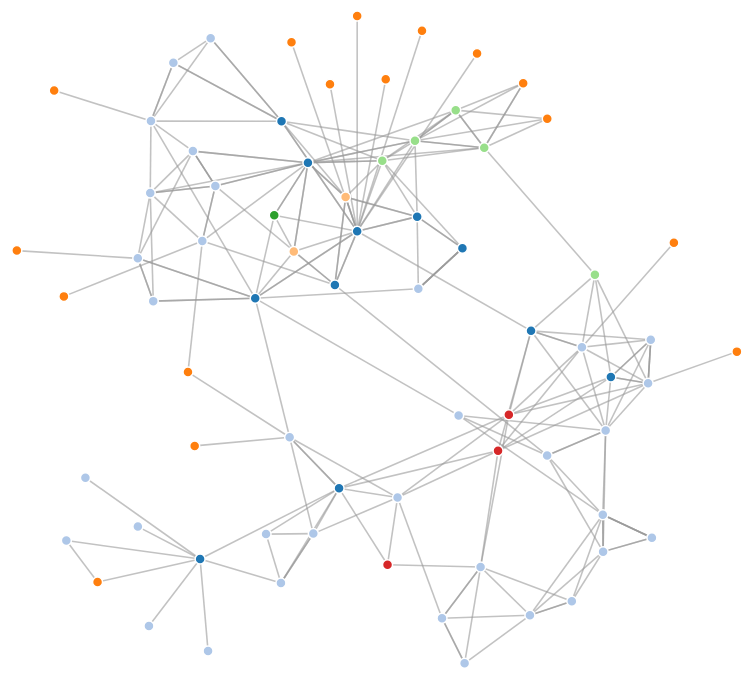
D3 v3 page, settled after 480 driven frames (8 s of simulated time); the page loaded 1 data file(s).



var width = 1000,
    height = 1000;

var color = d3.scale.category20();

var force = d3.layout.force();

var svg = d3.select("body").append("svg")
    .attr("width", width)
    .attr("height", height);

d3.json("example.json", function(error, graph) {
  var k = Math.sqrt(graph.nodes.length / (width * height));

  force
      .charge(-20 / k)
      .gravity(100 * k)
      .size([width, height])
      .nodes(graph.nodes)
      .links(graph.links)
      .start();

  var link = svg.selectAll(".link")
      .data(graph.links)
    .enter().append("line")
      .attr("class", "link")
      .style("stroke-width", function(d) { return Math.sqrt(d.value) / 2; });

  var node = svg.selectAll(".node")
      .data(graph.nodes)
    .enter().append("circle")
      .attr("class", "node")
      .attr("r", 5)
      .style("fill", function(d) { return color(d.group); })
      .call(force.drag);

  node.append("title")
      .text(function(d) { return d.name; });

  node.on('click', function(e){
    //window.open(e.url);
  });

  force.on("tick", function() {
    link.attr("x1", function(d) { return d.source.x; })
        .attr("y1", function(d) { return d.source.y; })
        .attr("x2", function(d) { return d.target.x; })
        .attr("y2", function(d) { return d.target.y; });

    node.attr("cx", function(d) { return d.x; })
        .attr("cy", function(d) { return d.y; });
  });
});



### data: example.json
{
 "nodes": [
  {
   "name": "Privacy and Security Teaching Kit",
   "group": 0,
   "connections": []
  },
  {
   "name": "Privacy Introductions and Setup",
   "group": 1,
   "connections": []
  },
  {
   "name": "Spectrogram for Understanding Privacy",
   "group": 1,
   "connections": []
  },
  {
   "name": "Privacy and Remix Teaching Kit",
   "group": 0,
   "connections": []
  },
  {
   "name": "Remix of Privacy Matters",
   "group": 2,
   "connections": []
  },
  {
   "name": "Privacy Collage Activity",
   "group": 1,
   "connections": []
  },
  {
   "name": "X-Ray Goggles  Gallery Walk",
   "group": 1,
   "connections": []
  },
  {
   "name": "Our Privacy Matters! Screening & Reactio…",
   "group": 1,
   "connections": []
  },
  "... 64 more items"
 ],
 "links": [
  {
   "source": 0,
   "target": 0,
   "value": 10,
   "url": "https://laura.makes.org/thimble/privacy-…"
  },
  {
   "source": 1,
   "target": 0,
   "value": 10,
   "url": "https://laura.makes.org/thimble/privacy-…"
  },
  {
   "source": 2,
   "target": 1,
   "value": 10,
   "url": "https://laura.makes.org/thimble/spectrog…"
  },
  {
   "source": 3,
   "target": 2,
   "value": 10,
   "url": "https://patrickwade.makes.org/thimble/pr…"
  },
  {
   "source": 4,
   "target": 3,
   "value": 10,
   "url": "https://patrickwade.makes.org/popcorn/1f…"
  },
  {
   "source": 5,
   "target": 3,
   "value": 10,
   "url": "https://patrickwade.makes.org/thimble/pr…"
  },
  {
   "source": 6,
   "target": 3,
   "value": 10,
   "url": "https://patrickwade.makes.org/thimble/xr…"
  },
  {
   "source": 7,
   "target": 3,
   "value": 10,
   "url": "https://patrickwade.makes.org/thimble/ou…"
  },
  "... 209 more items"
 ]
}